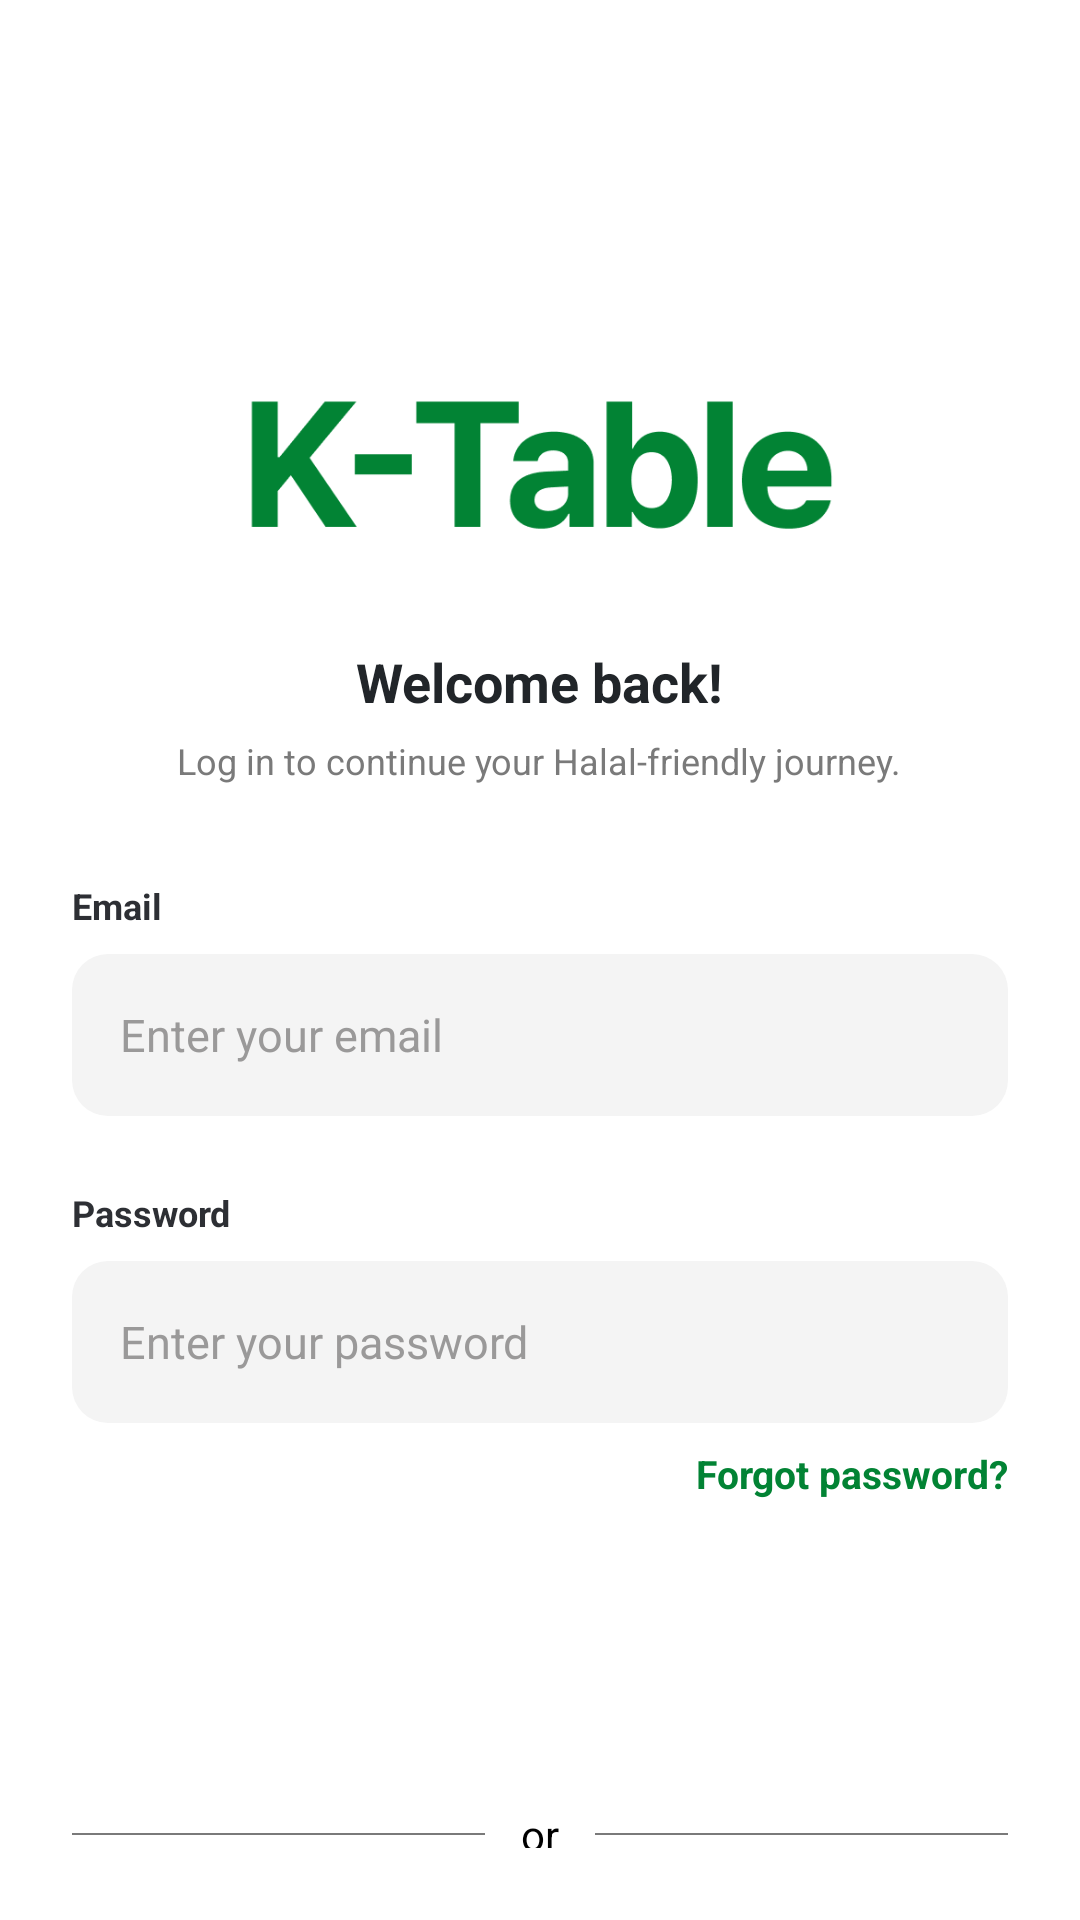

Write the Android layout XML for this screen, with the resource values it uses.
<!-- AndroidManifest.xml: application theme Theme.KTable -->
<!-- res/layout/activity_email_login.xml -->
<?xml version="1.0" encoding="utf-8"?>
<androidx.constraintlayout.widget.ConstraintLayout
    xmlns:android="http://schemas.android.com/apk/res/android"
    xmlns:app="http://schemas.android.com/apk/res-auto"
    android:layout_width="match_parent"
    android:layout_height="match_parent"
    android:background="#FFFFFF"
    android:padding="24dp">

    <ImageView
        android:id="@+id/ivLogo"
        android:layout_width="wrap_content"
        android:layout_height="wrap_content"
        android:layout_marginTop="100dp"
        android:adjustViewBounds="true"
        android:maxWidth="200dp"
        android:maxHeight="100dp"
        android:scaleType="fitCenter"
        android:src="@drawable/logo"
        android:contentDescription="K-Table 로고"
        app:layout_constraintTop_toTopOf="parent"
        app:layout_constraintStart_toStartOf="parent"
        app:layout_constraintEnd_toEndOf="parent" />

    
    <LinearLayout
        android:id="@+id/layoutTitle"
        android:layout_width="0dp"
        android:layout_height="wrap_content"
        android:orientation="vertical"
        android:gravity="center"
        android:layout_marginTop="32dp"
        app:layout_constraintTop_toBottomOf="@id/ivLogo"
        app:layout_constraintStart_toStartOf="parent"
        app:layout_constraintEnd_toEndOf="parent">

        <TextView
            android:layout_width="wrap_content"
            android:layout_height="wrap_content"
            android:text="Welcome back!"
            android:textColor="#212529"
            android:textSize="18sp"
            android:textStyle="bold" />

        <TextView
            android:layout_width="wrap_content"
            android:layout_height="wrap_content"
            android:text="Log in to continue your Halal-friendly journey."
            android:textColor="#7A7A7A"
            android:textSize="12sp"
            android:layout_marginTop="6dp" />
    </LinearLayout>

    <LinearLayout
        android:id="@+id/layoutInputs"
        android:layout_width="0dp"
        android:layout_height="wrap_content"
        android:orientation="vertical"
        android:layout_marginTop="32dp"
        app:layout_constraintTop_toBottomOf="@id/layoutTitle"
        app:layout_constraintStart_toStartOf="parent"
        app:layout_constraintEnd_toEndOf="parent">

        <TextView
            android:layout_width="wrap_content"
            android:layout_height="wrap_content"
            android:text="Email"
            android:textColor="#2D2F34"
            android:textSize="12sp"
            android:textStyle="bold" />

        <EditText
            android:id="@+id/etEmail"
            android:layout_width="match_parent"
            android:layout_height="54dp"
            android:layout_marginTop="8dp"
            android:background="@drawable/bg_input_box"
            android:hint="Enter your email"
            android:textColor="#000000"
            android:textColorHint="#9A9999"
            android:textSize="15sp"
            android:paddingStart="16dp"
            android:paddingEnd="16dp"
            android:inputType="textEmailAddress"
            android:maxLines="1" />

        <TextView
            android:layout_width="wrap_content"
            android:layout_height="wrap_content"
            android:text="Password"
            android:textColor="#2D2F34"
            android:textSize="12sp"
            android:textStyle="bold"
            android:layout_marginTop="24dp" />

        <EditText
            android:id="@+id/etPassword"
            android:layout_width="match_parent"
            android:layout_height="54dp"
            android:layout_marginTop="8dp"
            android:background="@drawable/bg_input_box"
            android:hint="Enter your password"
            android:textColor="#000000"
            android:textColorHint="#9A9999"
            android:textSize="15sp"
            android:paddingStart="16dp"
            android:paddingEnd="16dp"
            android:inputType="textPassword"
            android:maxLines="1" />

        <TextView
            android:id="@+id/tvForgotPassword"
            android:layout_width="wrap_content"
            android:layout_height="wrap_content"
            android:layout_gravity="end"
            android:layout_marginTop="8dp"
            android:text="Forgot password?"
            android:textColor="#028334"
            android:textSize="13sp"
            android:textStyle="bold"
            android:clickable="true"
            android:focusable="true" />

    </LinearLayout>

    <androidx.appcompat.widget.AppCompatButton
        android:id="@+id/btnLogin"
        android:layout_width="0dp"
        android:layout_height="54dp"
        android:layout_marginTop="24dp"
        android:background="@drawable/bg_login_button"
        android:text="Log In"
        android:textColor="#FFFFFF"
        android:textSize="14sp"
        android:textStyle="bold"
        android:textAllCaps="false"
        app:layout_constraintTop_toBottomOf="@id/layoutInputs"
        app:layout_constraintStart_toStartOf="parent"
        app:layout_constraintEnd_toEndOf="parent" />

    <LinearLayout
        android:id="@+id/layoutDivider"
        android:layout_width="0dp"
        android:layout_height="wrap_content"
        android:orientation="horizontal"
        android:gravity="center_vertical"
        android:layout_marginTop="24dp"
        app:layout_constraintTop_toBottomOf="@id/btnLogin"
        app:layout_constraintStart_toStartOf="parent"
        app:layout_constraintEnd_toEndOf="parent">

        <View
            android:layout_width="0dp"
            android:layout_height="0.5dp"
            android:layout_weight="1"
            android:background="#7A7A7A" />

        <TextView
            android:layout_width="wrap_content"
            android:layout_height="wrap_content"
            android:text="or"
            android:textColor="#000000"
            android:textSize="14sp"
            android:layout_marginStart="12dp"
            android:layout_marginEnd="12dp" />

        <View
            android:layout_width="0dp"
            android:layout_height="0.5dp"
            android:layout_weight="1"
            android:background="#7A7A7A" />
    </LinearLayout>

    <LinearLayout
        android:id="@+id/btnGoogleLogin"
        android:layout_width="0dp"
        android:layout_height="51dp"
        android:layout_marginTop="20dp"
        android:background="@drawable/bg_white_stroke_button"
        android:orientation="horizontal"
        android:gravity="center"
        android:clickable="true"
        android:focusable="true"
        app:layout_constraintTop_toBottomOf="@id/layoutDivider"
        app:layout_constraintStart_toStartOf="parent"
        app:layout_constraintEnd_toEndOf="parent">

        
        <ImageView
            android:layout_width="16dp"
            android:layout_height="16dp"
            android:src="@drawable/ic_google"
            android:scaleType="fitCenter"
            android:contentDescription="구글 아이콘" />

        
        <TextView
            android:layout_width="wrap_content"
            android:layout_height="wrap_content"
            android:text="Continue with Google"
            android:textColor="#333333"
            android:textSize="16sp"
            android:textStyle="bold"
            android:layout_marginStart="12dp" />
    </LinearLayout>

    <LinearLayout
        android:id="@+id/layoutSignUp"
        android:layout_width="wrap_content"
        android:layout_height="wrap_content"
        android:orientation="horizontal"
        android:layout_marginTop="12dp"
        android:gravity="center"
        app:layout_constraintTop_toBottomOf="@id/btnGoogleLogin"
        app:layout_constraintStart_toStartOf="parent"
        app:layout_constraintEnd_toEndOf="parent">

        <TextView
            android:layout_width="wrap_content"
            android:layout_height="wrap_content"
            android:text="Don't have an account?  "
            android:textColor="#7A7A7A"
            android:textSize="13sp" />

        <TextView
            android:id="@+id/tvSignUp"
            android:layout_width="wrap_content"
            android:layout_height="wrap_content"
            android:text="Sign Up"
            android:textColor="#028334"
            android:textSize="13sp"
            android:textStyle="bold"
            android:clickable="true"
            android:focusable="true" />
    </LinearLayout>

</androidx.constraintlayout.widget.ConstraintLayout>
<!-- resources referenced by this layout -->
<resources>
  <!-- drawable bg_input_box (drawable) -->
  <?xml version="1.0" encoding="utf-8"?>
  <shape xmlns:android="http://schemas.android.com/apk/res/android"
      android:shape="rectangle">
      <solid android:color="#F4F4F4" /> 
      <corners android:radius="12dp" />
  </shape>
  <!-- drawable bg_white_stroke_button (drawable) -->
  <?xml version="1.0" encoding="utf-8"?>
  <shape xmlns:android="http://schemas.android.com/apk/res/android"
      android:shape="rectangle">
      <solid android:color="#FFFFFF" />
      <stroke android:width="1dp" android:color="#E8E8E8" />
      <corners android:radius="14dp" />
  </shape>
  <!-- drawable ic_google: png bitmap (drawable, 1519 bytes) -->
  <!-- drawable logo: png bitmap (drawable, 8648 bytes) -->
  <style name="Theme.KTable" parent="Base.Theme.KTable" />
  <style name="Base.Theme.KTable" parent="Theme.Material3.DayNight.NoActionBar">
          <item name="android:windowBackground">@android:color/white</item>
  
          
          <item name="android:windowSplashScreenBackground" tools:targetApi="31">@android:color/white</item>
          <item name="android:windowSplashScreenAnimatedIcon" tools:targetApi="31">@android:color/transparent</item>
      </style>
</resources>
